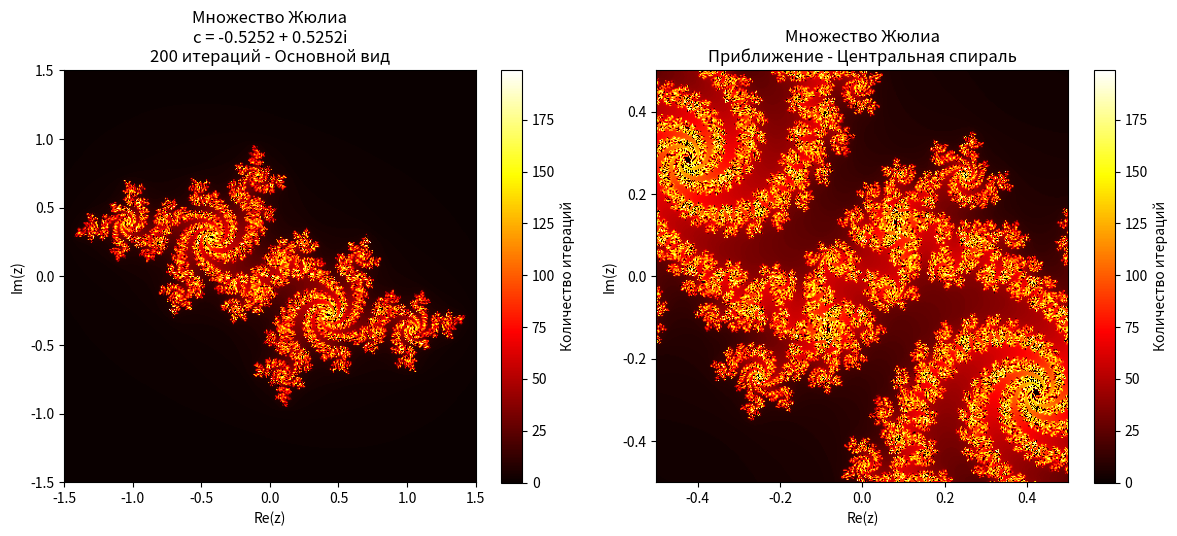

This chart was generated by the following Python code:
import numpy as np
import matplotlib.pyplot as plt # type: ignore

def julia(z, c, max_iter):
    diverge = np.zeros(z.shape, dtype=bool)
    iterations = np.zeros(z.shape, dtype=int)
    
    for i in range(max_iter):
        mask = ~diverge  # Работаем только с точками, которые еще не разошлись
        z[mask] = z[mask]**2 + c  # Формула Жюлиа - такая же как у Мандельброта, но c фиксировано
        
        new_diverge = np.abs(z) > 2  # Критерий расхождения
        diverge_now = new_diverge & ~diverge
        iterations[diverge_now] = i
        diverge = diverge | new_diverge
        
    return iterations

def show_julia_c1():
    c = complex(-0.5251993, 0.5251993)  # Фиксированный параметр c
    max_iter = 200
    
    fig, (ax1, ax2) = plt.subplots(1, 2, figsize=(12, 5))
    
    # Основной вид
    x_min, x_max = -1.5, 1.5
    y_min, y_max = -1.5, 1.5
    width, height = 400, 400
    
    # Создаем сетку начальных значений z
    x = np.linspace(x_min, x_max, width)
    y = np.linspace(y_min, y_max, height)
    X, Y = np.meshgrid(x, y)
    Z = X + 1j * Y  # Начальные значения z
    
    iterations = julia(Z, c, max_iter)
    
    im1 = ax1.imshow(iterations, extent=[x_min, x_max, y_min, y_max], 
                    cmap='hot', origin='lower')
    ax1.set_title(f'Множество Жюлиа\nc = {c.real:.4f} + {c.imag:.4f}i\n{max_iter} итераций - Основной вид')
    ax1.set_xlabel('Re(z)')
    ax1.set_ylabel('Im(z)')
    plt.colorbar(im1, ax=ax1, label='Количество итераций')
    
    # ПРИБЛИЖЕНИЕ: Центральная спираль
    x_min_zoom, x_max_zoom = -0.5, 0.5
    y_min_zoom, y_max_zoom = -0.5, 0.5
    
    x_zoom = np.linspace(x_min_zoom, x_max_zoom, width)
    y_zoom = np.linspace(y_min_zoom, y_max_zoom, height)
    X_zoom, Y_zoom = np.meshgrid(x_zoom, y_zoom)
    Z_zoom = X_zoom + 1j * Y_zoom
    
    iterations_zoom = julia(Z_zoom, c, max_iter)
    
    im2 = ax2.imshow(iterations_zoom, extent=[x_min_zoom, x_max_zoom, y_min_zoom, y_max_zoom], 
                    cmap='hot', origin='lower')
    ax2.set_title(f'Множество Жюлиа\nПриближение - Центральная спираль')
    ax2.set_xlabel('Re(z)')
    ax2.set_ylabel('Im(z)')
    plt.colorbar(im2, ax=ax2, label='Количество итераций')
    
    plt.tight_layout()
    plt.show()

def show_julia_c2():
    c = complex(-0.7, 0.27015)
    max_iter = 200
    
    fig, (ax1, ax2) = plt.subplots(1, 2, figsize=(12, 5))
    
    # Основной вид
    x_min, x_max = -1.5, 1.5
    y_min, y_max = -1.5, 1.5
    width, height = 400, 400
    
    x = np.linspace(x_min, x_max, width)
    y = np.linspace(y_min, y_max, height)
    X, Y = np.meshgrid(x, y)
    Z = X + 1j * Y
    
    iterations = julia(Z, c, max_iter)
    
    im1 = ax1.imshow(iterations, extent=[x_min, x_max, y_min, y_max], 
                    cmap='hot', origin='lower')
    ax1.set_title(f'Множество Жюлиа\nc = {c.real:.4f} + {c.imag:.4f}i\n{max_iter} итераций - Основной вид')
    ax1.set_xlabel('Re(z)')
    ax1.set_ylabel('Im(z)')
    plt.colorbar(im1, ax=ax1, label='Количество итераций')
    
    # Приближение: Центральная область
    x_min_zoom, x_max_zoom = -0.3, 0.3
    y_min_zoom, y_max_zoom = -0.3, 0.3
    
    x_zoom = np.linspace(x_min_zoom, x_max_zoom, width)
    y_zoom = np.linspace(y_min_zoom, y_max_zoom, height)
    X_zoom, Y_zoom = np.meshgrid(x_zoom, y_zoom)
    Z_zoom = X_zoom + 1j * Y_zoom
    
    iterations_zoom = julia(Z_zoom, c, max_iter)
    
    im2 = ax2.imshow(iterations_zoom, extent=[x_min_zoom, x_max_zoom, y_min_zoom, y_max_zoom], 
                    cmap='hot', origin='lower')
    ax2.set_title(f'Множество Жюлиа\nПриближение - Центральная область')
    ax2.set_xlabel('Re(z)')
    ax2.set_ylabel('Im(z)')
    plt.colorbar(im2, ax=ax2, label='Количество итераций')
    
    plt.tight_layout()
    plt.show()

def show_julia_c3():
    c = complex(-0.8, 0.156)
    max_iter = 200
    
    fig, (ax1, ax2) = plt.subplots(1, 2, figsize=(12, 5))
    
    # Основной вид
    x_min, x_max = -1.5, 1.5
    y_min, y_max = -1.5, 1.5
    width, height = 400, 400
    
    x = np.linspace(x_min, x_max, width)
    y = np.linspace(y_min, y_max, height)
    X, Y = np.meshgrid(x, y)
    Z = X + 1j * Y
    
    iterations = julia(Z, c, max_iter)
    
    im1 = ax1.imshow(iterations, extent=[x_min, x_max, y_min, y_max], 
                    cmap='hot', origin='lower')
    ax1.set_title(f'Множество Жюлиа\nc = {c.real:.4f} + {c.imag:.4f}i\n{max_iter} итераций - Основной вид')
    ax1.set_xlabel('Re(z)')
    ax1.set_ylabel('Im(z)')
    plt.colorbar(im1, ax=ax1, label='Количество итераций')
    
    # Приближение: Фрактальные узоры
    x_min_zoom, x_max_zoom = -0.4, 0.4
    y_min_zoom, y_max_zoom = -0.4, 0.4
    
    x_zoom = np.linspace(x_min_zoom, x_max_zoom, width)
    y_zoom = np.linspace(y_min_zoom, y_max_zoom, height)
    X_zoom, Y_zoom = np.meshgrid(x_zoom, y_zoom)
    Z_zoom = X_zoom + 1j * Y_zoom
    
    iterations_zoom = julia(Z_zoom, c, max_iter)
    
    im2 = ax2.imshow(iterations_zoom, extent=[x_min_zoom, x_max_zoom, y_min_zoom, y_max_zoom], 
                    cmap='hot', origin='lower')
    ax2.set_title(f'Множество Жюлиа\nПриближение - Фрактальные узоры')
    ax2.set_xlabel('Re(z)')
    ax2.set_ylabel('Im(z)')
    plt.colorbar(im2, ax=ax2, label='Количество итераций')
    
    plt.tight_layout()
    plt.show()

def show_julia_c4():
    c = complex(0.285, 0.01)
    max_iter = 200
    
    fig, (ax1, ax2) = plt.subplots(1, 2, figsize=(12, 5))
    
    # Основной вид
    x_min, x_max = -1.5, 1.5
    y_min, y_max = -1.5, 1.5
    width, height = 400, 400
    
    x = np.linspace(x_min, x_max, width)
    y = np.linspace(y_min, y_max, height)
    X, Y = np.meshgrid(x, y)
    Z = X + 1j * Y
    
    iterations = julia(Z, c, max_iter)
    
    im1 = ax1.imshow(iterations, extent=[x_min, x_max, y_min, y_max], 
                    cmap='hot', origin='lower')
    ax1.set_title(f'Множество Жюлиа\nc = {c.real:.4f} + {c.imag:.4f}i\n{max_iter} итераций - Основной вид')
    ax1.set_xlabel('Re(z)')
    ax1.set_ylabel('Im(z)')
    plt.colorbar(im1, ax=ax1, label='Количество итераций')
    
    # Приближение: Дендритная структура
    x_min_zoom, x_max_zoom = -0.6, 0.6
    y_min_zoom, y_max_zoom = -0.6, 0.6
    
    x_zoom = np.linspace(x_min_zoom, x_max_zoom, width)
    y_zoom = np.linspace(y_min_zoom, y_max_zoom, height)
    X_zoom, Y_zoom = np.meshgrid(x_zoom, y_zoom)
    Z_zoom = X_zoom + 1j * Y_zoom
    
    iterations_zoom = julia(Z_zoom, c, max_iter)
    
    im2 = ax2.imshow(iterations_zoom, extent=[x_min_zoom, x_max_zoom, y_min_zoom, y_max_zoom], 
                    cmap='hot', origin='lower')
    ax2.set_title(f'Множество Жюлиа\nПриближение - Дендритная структура')
    ax2.set_xlabel('Re(z)')
    ax2.set_ylabel('Im(z)')
    plt.colorbar(im2, ax=ax2, label='Количество итераций')
    
    plt.tight_layout()
    plt.show()

if __name__ == "__main__":    
    show_julia_c1()  # c = -0.5251993 + 0.5251993i
    # show_julia_c2()  # c = -0.7 + 0.27015i
    # show_julia_c3()  # c = -0.8 + 0.156i
    # show_julia_c4()  # c = 0.285 + 0.01i
